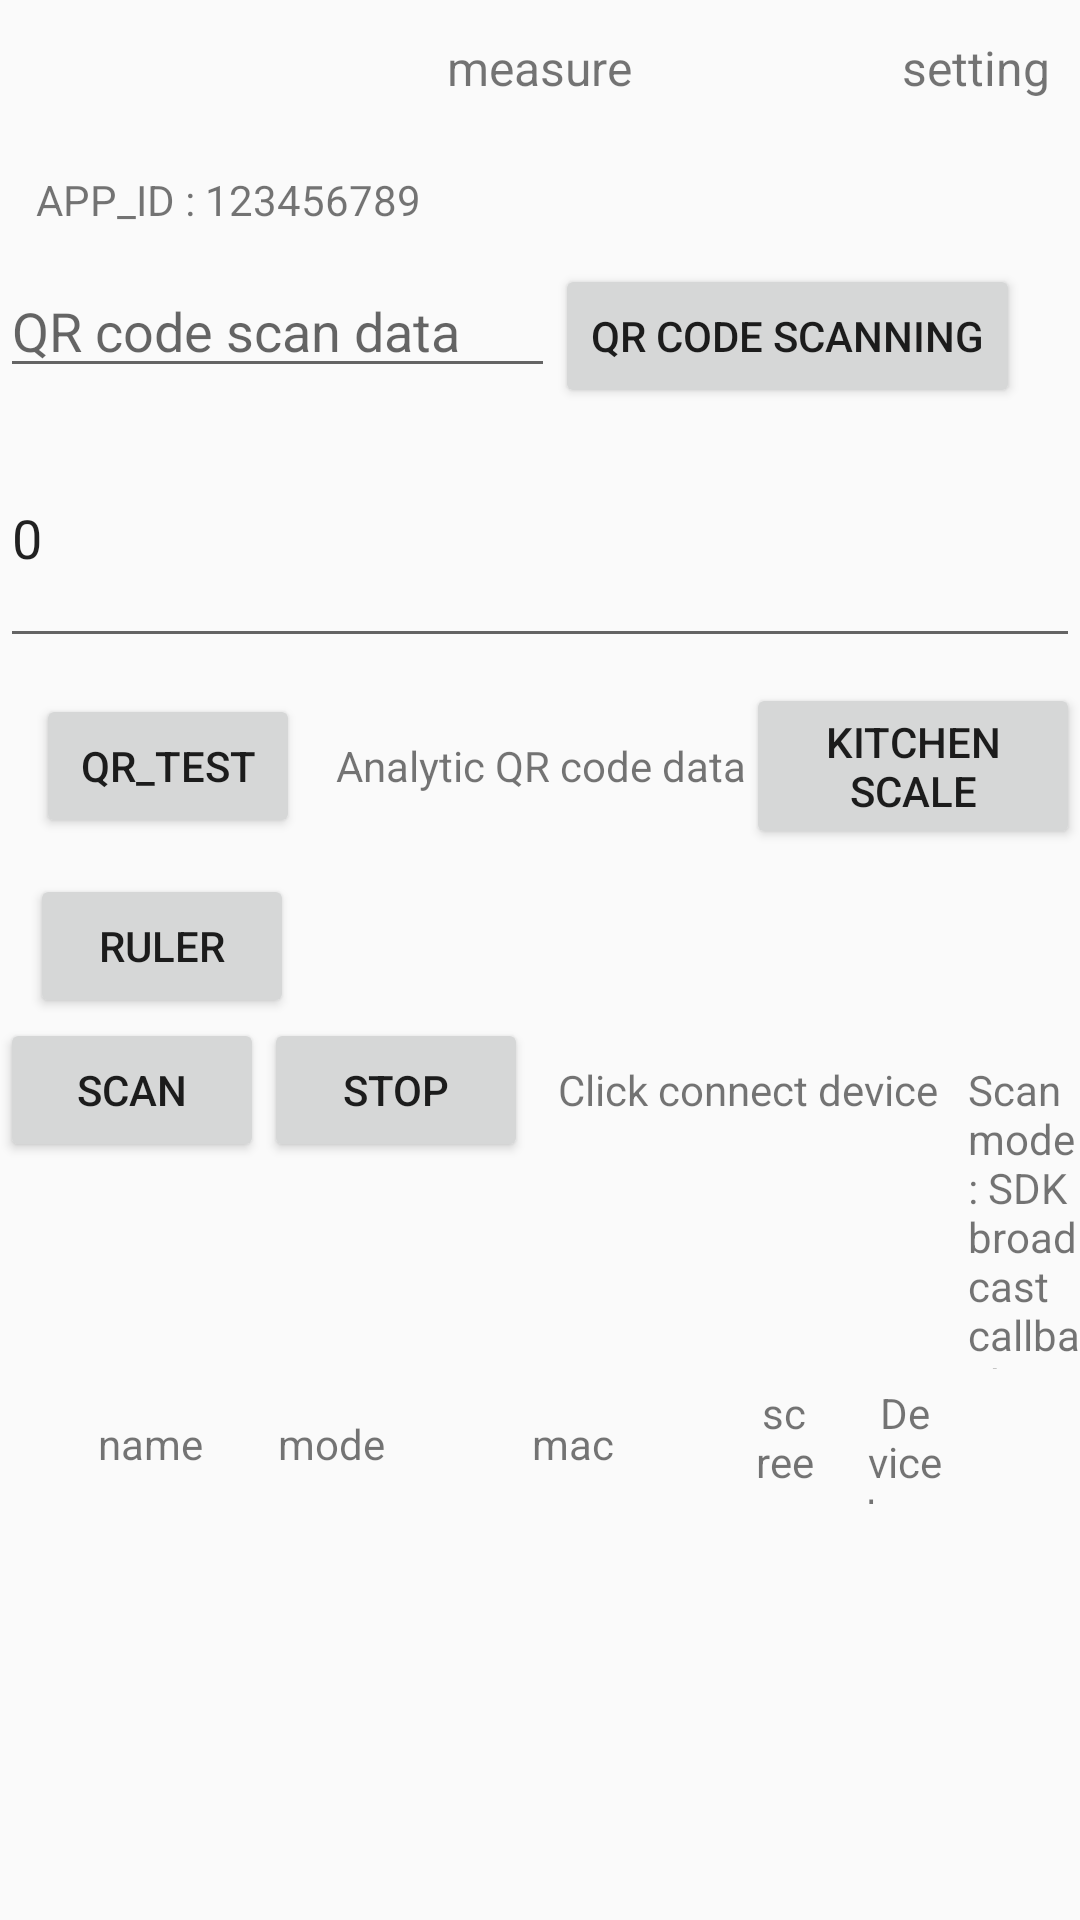

The Android layout XML behind this screen, and the referenced resources:
<!-- AndroidManifest.xml: application theme AppTheme -->
<!-- res/layout/activity_main.xml -->
<?xml version="1.0" encoding="utf-8"?>

<LinearLayout xmlns:android="http://schemas.android.com/apk/res/android"
              xmlns:tools="http://schemas.android.com/tools"
              android:layout_width="match_parent"
              android:layout_height="match_parent"
              android:orientation="vertical">

    <RelativeLayout
        android:layout_width="match_parent"
        android:layout_height="45dp">

        <TextView
            android:id="@+id/scan_measuring"
            android:layout_width="wrap_content"
            android:layout_height="wrap_content"
            android:layout_centerInParent="true"
            android:text="@string/measure"
            android:textSize="16sp"/>

        <TextView
            android:id="@+id/scan_setting"
            android:layout_width="wrap_content"
            android:layout_height="wrap_content"
            android:layout_alignParentEnd="true"
            android:layout_alignParentRight="true"
            android:layout_centerVertical="true"
            android:layout_marginEnd="10dp"
            android:layout_marginRight="10dp"
            android:text="@string/setting"
            android:textSize="16sp"/>
    </RelativeLayout>

    <TextView
        android:id="@+id/scan_appid"
        android:layout_width="wrap_content"
        android:layout_height="wrap_content"
        android:layout_margin="12dp"
        android:text="APP_ID : 123456789"/>
    <LinearLayout
        android:layout_width="match_parent"
        android:orientation="horizontal"
        android:layout_height="wrap_content">
        <EditText
            android:id="@+id/qr_data_et"
            android:layout_weight="1"
            android:layout_width="0dp"
            android:layout_height="wrap_content"
            android:hint="@string/qr_data"/>
        <Button
            android:id="@+id/scanQrcode"
            android:layout_width="wrap_content"
            android:text="@string/qr_scan"
            android:layout_marginRight="20dp"
            android:layout_height="wrap_content" />
    </LinearLayout>


    <EditText
        android:id="@+id/qr_time_et"
        android:layout_width="match_parent"
        android:layout_height="wrap_content"
        android:hint="@string/qr_scan_hint"
        android:text="0"/>

    <LinearLayout
        android:layout_width="match_parent"
        android:layout_height="wrap_content"
        android:gravity="center_vertical"
        android:orientation="horizontal">

        <Button
            android:id="@+id/qr_test_btn"
            android:layout_width="wrap_content"
            android:layout_height="wrap_content"
            android:layout_margin="12dp"
            android:text="qr_test"/>

        <TextView
            android:id="@+id/qr_data_tv"
            android:layout_width="wrap_content"
            android:layout_height="wrap_content"
            android:text="@string/decode_qr_scan_content"/>
        <Button
            android:layout_width="wrap_content"
            android:id="@+id/kitchenBtn"
            android:text="@string/kitchen_scale"
            android:layout_height="wrap_content" />
    </LinearLayout>
    <Button
        android:layout_marginStart="10dp"
        android:layout_width="wrap_content"
        android:id="@+id/rulerBtn"
        android:text="@string/ruler"
        android:layout_height="wrap_content" />

    <LinearLayout
        android:layout_width="match_parent"
        android:layout_height="wrap_content"
        android:orientation="horizontal"
        tools:layout_editor_absoluteX="8dp"
        tools:layout_editor_absoluteY="8dp">

        <Button
            android:id="@+id/scanBtn"
            android:layout_width="wrap_content"
            android:layout_height="wrap_content"
            android:text="@string/scan"/>

        <Button
            android:id="@+id/stopBtn"
            android:layout_width="wrap_content"
            android:layout_height="wrap_content"
            android:text="@string/stop"/>

        <TextView
            android:id="@+id/scan_measuring_info"
            android:layout_width="wrap_content"
            android:layout_height="wrap_content"
            android:layout_marginStart="10dp"
            android:layout_marginLeft="10dp"
            android:text="@string/click_to_connect_device"/>

        <TextView
            android:id="@+id/scan_mode_info"
            android:layout_width="wrap_content"
            android:layout_height="wrap_content"
            android:layout_marginStart="10dp"
            android:layout_marginLeft="10dp"
            android:text="@string/scan_mode_sdk_callback" />

    </LinearLayout>

    <LinearLayout
        android:id="@+id/lvHeadLay"
        android:layout_width="match_parent"
        android:layout_height="50dp"
        android:minHeight="50dp"
        android:orientation="horizontal"
        android:paddingBottom="5dp"
        android:paddingEnd="10dp"
        android:paddingStart="10dp"
        android:paddingTop="5dp">

        <TextView
            android:id="@+id/nameTv"
            android:layout_width="0dp"
            android:layout_height="wrap_content"
            android:layout_gravity="center_vertical"
            android:layout_marginStart="20dp"
            android:layout_marginLeft="20dp"
            android:layout_weight="2"
            android:gravity="center_horizontal"
            android:text="@string/name"/>

        <TextView
            android:id="@+id/modelTv"
            android:layout_width="0dp"
            android:layout_height="wrap_content"
            android:layout_gravity="center_vertical"
            android:layout_marginStart="20dp"
            android:layout_marginLeft="20dp"
            android:layout_weight="2"
            android:gravity="center_horizontal"
            android:text="@string/mode"/>

        <TextView
            android:id="@+id/macTv"
            android:layout_width="0dp"
            android:layout_height="wrap_content"
            android:layout_gravity="center_vertical"
            android:layout_marginStart="20dp"
            android:layout_marginLeft="20dp"
            android:layout_weight="4"
            android:gravity="center_horizontal"
            android:text="@string/mac"/>

        <TextView
            android:id="@+id/screenStateTv"
            android:layout_width="0dp"
            android:layout_height="wrap_content"
            android:layout_gravity="center_vertical"
            android:layout_marginStart="20dp"
            android:layout_marginLeft="20dp"
            android:layout_weight="1"
            android:gravity="center_horizontal"
            android:text="@string/screen_state"/>

        <TextView
            android:id="@+id/deviceSourceTv"
            android:layout_width="0dp"
            android:layout_height="wrap_content"
            android:layout_gravity="center_vertical"
            android:layout_marginStart="10dp"
            android:layout_marginLeft="10dp"
            android:layout_weight="2"
            android:gravity="center_horizontal"
            android:text="@string/device_type" />

        <ImageView
            android:layout_width="wrap_content"
            android:layout_height="wrap_content"
            android:layout_gravity="center_vertical"
            android:layout_marginEnd="10dp"
            android:layout_marginStart="10dp"
            android:src="@drawable/system_item_arrow"
            android:visibility="invisible"/>

    </LinearLayout>

    <ListView
        android:id="@+id/listView"
        android:layout_width="match_parent"
        android:layout_height="0dp"
        android:layout_weight="1"/>
</LinearLayout>
<!-- resources referenced by this layout -->
<resources>
  <!-- drawable system_item_arrow: png bitmap (drawable-xxhdpi, 896 bytes) -->
  <string name="click_to_connect_device">Click connect device</string>
  <string name="decode_qr_scan_content">Analytic QR code data</string>
  <string name="device_type">Device type</string>
  <string name="kitchen_scale">kitchen scale</string>
  <string name="mac">mac</string>
  <string name="measure">measure</string>
  <string name="mode">mode</string>
  <string name="name">name</string>
  <string name="qr_data">QR code scan data</string>
  <string name="qr_scan">QR code scanning</string>
  <string name="qr_scan_hint">The effective time of qr code scanning, the default is 0s, indicating that the effective time is not verified</string>
  <string name="ruler">ruler</string>
  <string name="scan">scan</string>
  <string name="scan_mode_sdk_callback">Scan mode: SDK broadcast callback</string>
  <string name="screen_state">screen</string>
  <string name="setting">setting</string>
  <string name="stop">stop</string>
  <style name="AppTheme" parent="Theme.AppCompat.Light.DarkActionBar">
          
          <item name="android:windowNoTitle">true</item>
          <item name="android:windowFullscreen">true</item>
      </style>
</resources>
